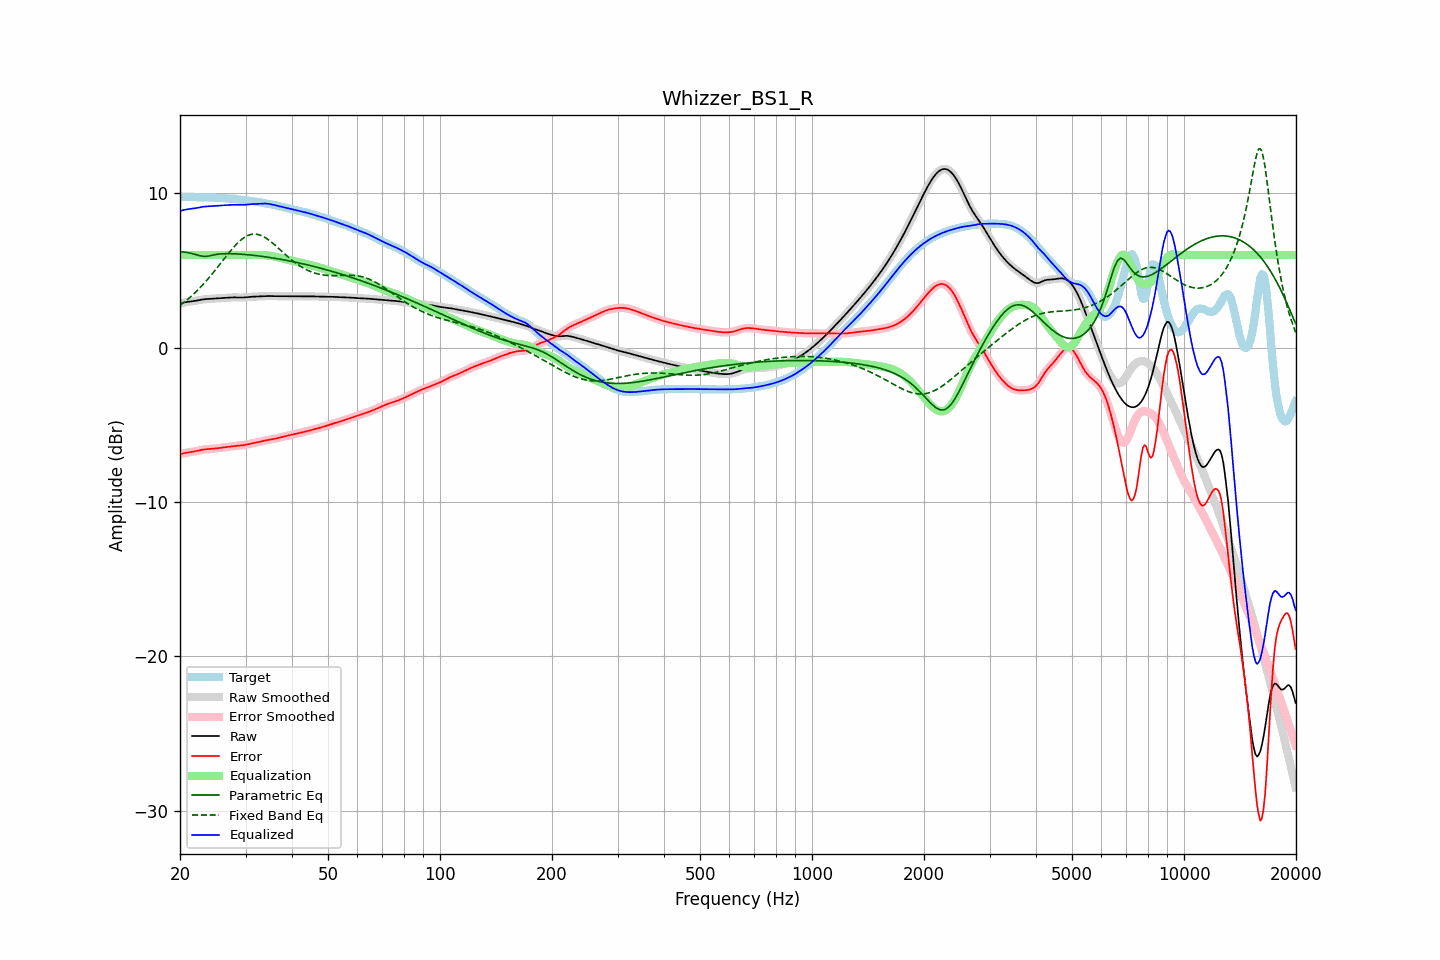

Source data for this figure (header and first rows):
frequency, raw, error, smoothed, error_smoothed, equalization, parametric_eq, fixed_band_eq, equalized_raw, equalized_smoothed, target
20.00, 2.85, -6.90, 2.85, -6.90, 6.00, 6.22, 2.74, 8.85, 8.85, 9.75
20.20, 2.88, -6.87, 2.88, -6.87, 6.00, 6.21, 2.82, 8.88, 8.88, 9.75
20.40, 2.91, -6.85, 2.91, -6.84, 6.00, 6.20, 2.89, 8.91, 8.91, 9.75
20.61, 2.94, -6.82, 2.93, -6.82, 6.00, 6.19, 2.98, 8.94, 8.93, 9.76
20.81, 2.96, -6.80, 2.96, -6.80, 6.00, 6.17, 3.06, 8.96, 8.96, 9.76
21.02, 2.97, -6.79, 2.97, -6.79, 6.00, 6.15, 3.15, 8.97, 8.97, 9.76
21.23, 2.99, -6.78, 2.99, -6.77, 6.00, 6.13, 3.24, 8.99, 8.99, 9.76
21.44, 3.00, -6.76, 3.00, -6.76, 6.00, 6.11, 3.33, 9.00, 9.00, 9.76
21.66, 3.01, -6.74, 3.01, -6.74, 6.00, 6.08, 3.43, 9.01, 9.01, 9.75
21.87, 3.03, -6.72, 3.03, -6.72, 6.00, 6.06, 3.53, 9.03, 9.03, 9.75
22.09, 3.04, -6.70, 3.04, -6.70, 6.00, 6.03, 3.62, 9.04, 9.04, 9.74
22.31, 3.06, -6.68, 3.06, -6.68, 6.00, 6.00, 3.73, 9.06, 9.06, 9.74
22.54, 3.08, -6.65, 3.08, -6.65, 6.00, 5.97, 3.83, 9.08, 9.08, 9.73
22.76, 3.10, -6.63, 3.10, -6.63, 6.00, 5.94, 3.94, 9.10, 9.10, 9.73
22.99, 3.12, -6.61, 3.12, -6.61, 6.00, 5.92, 4.05, 9.12, 9.12, 9.73
23.22, 3.14, -6.59, 3.14, -6.59, 6.00, 5.92, 4.17, 9.14, 9.14, 9.73
23.45, 3.15, -6.58, 3.15, -6.58, 6.00, 5.91, 4.28, 9.15, 9.15, 9.73
23.69, 3.15, -6.57, 3.15, -6.57, 6.00, 5.92, 4.40, 9.15, 9.15, 9.73
23.92, 3.16, -6.57, 3.16, -6.57, 6.00, 5.94, 4.52, 9.16, 9.16, 9.73
24.16, 3.17, -6.56, 3.17, -6.56, 6.00, 5.96, 4.65, 9.17, 9.17, 9.73
24.40, 3.17, -6.55, 3.17, -6.55, 6.00, 5.99, 4.77, 9.17, 9.17, 9.72
24.65, 3.18, -6.54, 3.18, -6.54, 6.00, 6.01, 4.90, 9.18, 9.18, 9.72
24.89, 3.18, -6.53, 3.18, -6.53, 6.00, 6.03, 5.03, 9.18, 9.18, 9.72
25.14, 3.19, -6.52, 3.19, -6.52, 6.00, 6.05, 5.16, 9.19, 9.19, 9.71
25.39, 3.20, -6.50, 3.20, -6.50, 6.00, 6.06, 5.29, 9.20, 9.20, 9.70
25.65, 3.21, -6.49, 3.21, -6.49, 6.00, 6.07, 5.43, 9.21, 9.21, 9.70
25.91, 3.21, -6.48, 3.21, -6.48, 6.00, 6.08, 5.56, 9.21, 9.21, 9.69
26.16, 3.22, -6.47, 3.22, -6.47, 6.00, 6.08, 5.69, 9.22, 9.22, 9.68
26.43, 3.23, -6.45, 3.23, -6.45, 6.00, 6.09, 5.83, 9.23, 9.23, 9.68
26.69, 3.23, -6.44, 3.23, -6.44, 6.00, 6.09, 5.96, 9.23, 9.23, 9.68
26.96, 3.24, -6.43, 3.24, -6.43, 6.00, 6.09, 6.09, 9.24, 9.24, 9.67
27.23, 3.25, -6.41, 3.25, -6.41, 6.00, 6.09, 6.22, 9.25, 9.25, 9.66
27.50, 3.25, -6.40, 3.25, -6.40, 6.00, 6.09, 6.34, 9.25, 9.25, 9.65
27.77, 3.26, -6.39, 3.26, -6.39, 6.00, 6.08, 6.46, 9.26, 9.26, 9.64
28.05, 3.26, -6.37, 3.26, -6.37, 6.00, 6.08, 6.58, 9.26, 9.26, 9.63
28.33, 3.26, -6.36, 3.26, -6.36, 6.00, 6.08, 6.69, 9.26, 9.26, 9.62
28.62, 3.25, -6.35, 3.25, -6.35, 6.00, 6.07, 6.80, 9.25, 9.25, 9.60
28.90, 3.25, -6.34, 3.25, -6.34, 6.00, 6.06, 6.89, 9.25, 9.25, 9.59
29.19, 3.25, -6.33, 3.25, -6.33, 6.00, 6.06, 6.99, 9.25, 9.25, 9.58
29.48, 3.25, -6.32, 3.25, -6.32, 6.00, 6.05, 7.07, 9.25, 9.25, 9.57
29.78, 3.25, -6.31, 3.25, -6.31, 6.00, 6.04, 7.14, 9.25, 9.25, 9.56
30.08, 3.26, -6.29, 3.26, -6.29, 6.00, 6.03, 7.20, 9.26, 9.26, 9.55
30.38, 3.27, -6.27, 3.27, -6.27, 6.00, 6.02, 7.26, 9.27, 9.27, 9.54
30.68, 3.28, -6.24, 3.28, -6.24, 6.00, 6.01, 7.30, 9.28, 9.28, 9.52
30.99, 3.29, -6.22, 3.29, -6.22, 6.00, 6.00, 7.33, 9.29, 9.29, 9.51
31.30, 3.30, -6.19, 3.30, -6.19, 6.00, 5.99, 7.35, 9.30, 9.30, 9.49
31.61, 3.31, -6.17, 3.31, -6.17, 6.00, 5.98, 7.36, 9.31, 9.31, 9.48
31.93, 3.31, -6.15, 3.31, -6.15, 6.00, 5.97, 7.35, 9.31, 9.31, 9.46
32.24, 3.31, -6.13, 3.31, -6.13, 6.00, 5.95, 7.34, 9.32, 9.32, 9.45
32.57, 3.32, -6.11, 3.32, -6.11, 6.00, 5.94, 7.32, 9.32, 9.32, 9.43
32.89, 3.32, -6.09, 3.32, -6.09, 6.00, 5.93, 7.29, 9.33, 9.33, 9.41
33.22, 3.33, -6.06, 3.33, -6.06, 6.00, 5.91, 7.24, 9.33, 9.33, 9.39
33.55, 3.34, -6.03, 3.34, -6.04, 6.00, 5.90, 7.19, 9.34, 9.34, 9.37
33.89, 3.35, -6.01, 3.35, -6.01, 5.99, 5.89, 7.13, 9.34, 9.34, 9.36
34.23, 3.35, -5.99, 3.35, -5.99, 5.98, 5.87, 7.06, 9.33, 9.33, 9.34
34.57, 3.35, -5.97, 3.35, -5.97, 5.97, 5.86, 6.99, 9.32, 9.32, 9.32
34.92, 3.34, -5.96, 3.34, -5.96, 5.96, 5.84, 6.91, 9.30, 9.30, 9.30
35.27, 3.34, -5.94, 3.34, -5.94, 5.94, 5.82, 6.83, 9.28, 9.28, 9.28
35.62, 3.34, -5.92, 3.34, -5.92, 5.92, 5.81, 6.74, 9.26, 9.26, 9.26
35.97, 3.34, -5.90, 3.34, -5.90, 5.90, 5.79, 6.65, 9.23, 9.23, 9.23
... 635 more rows
